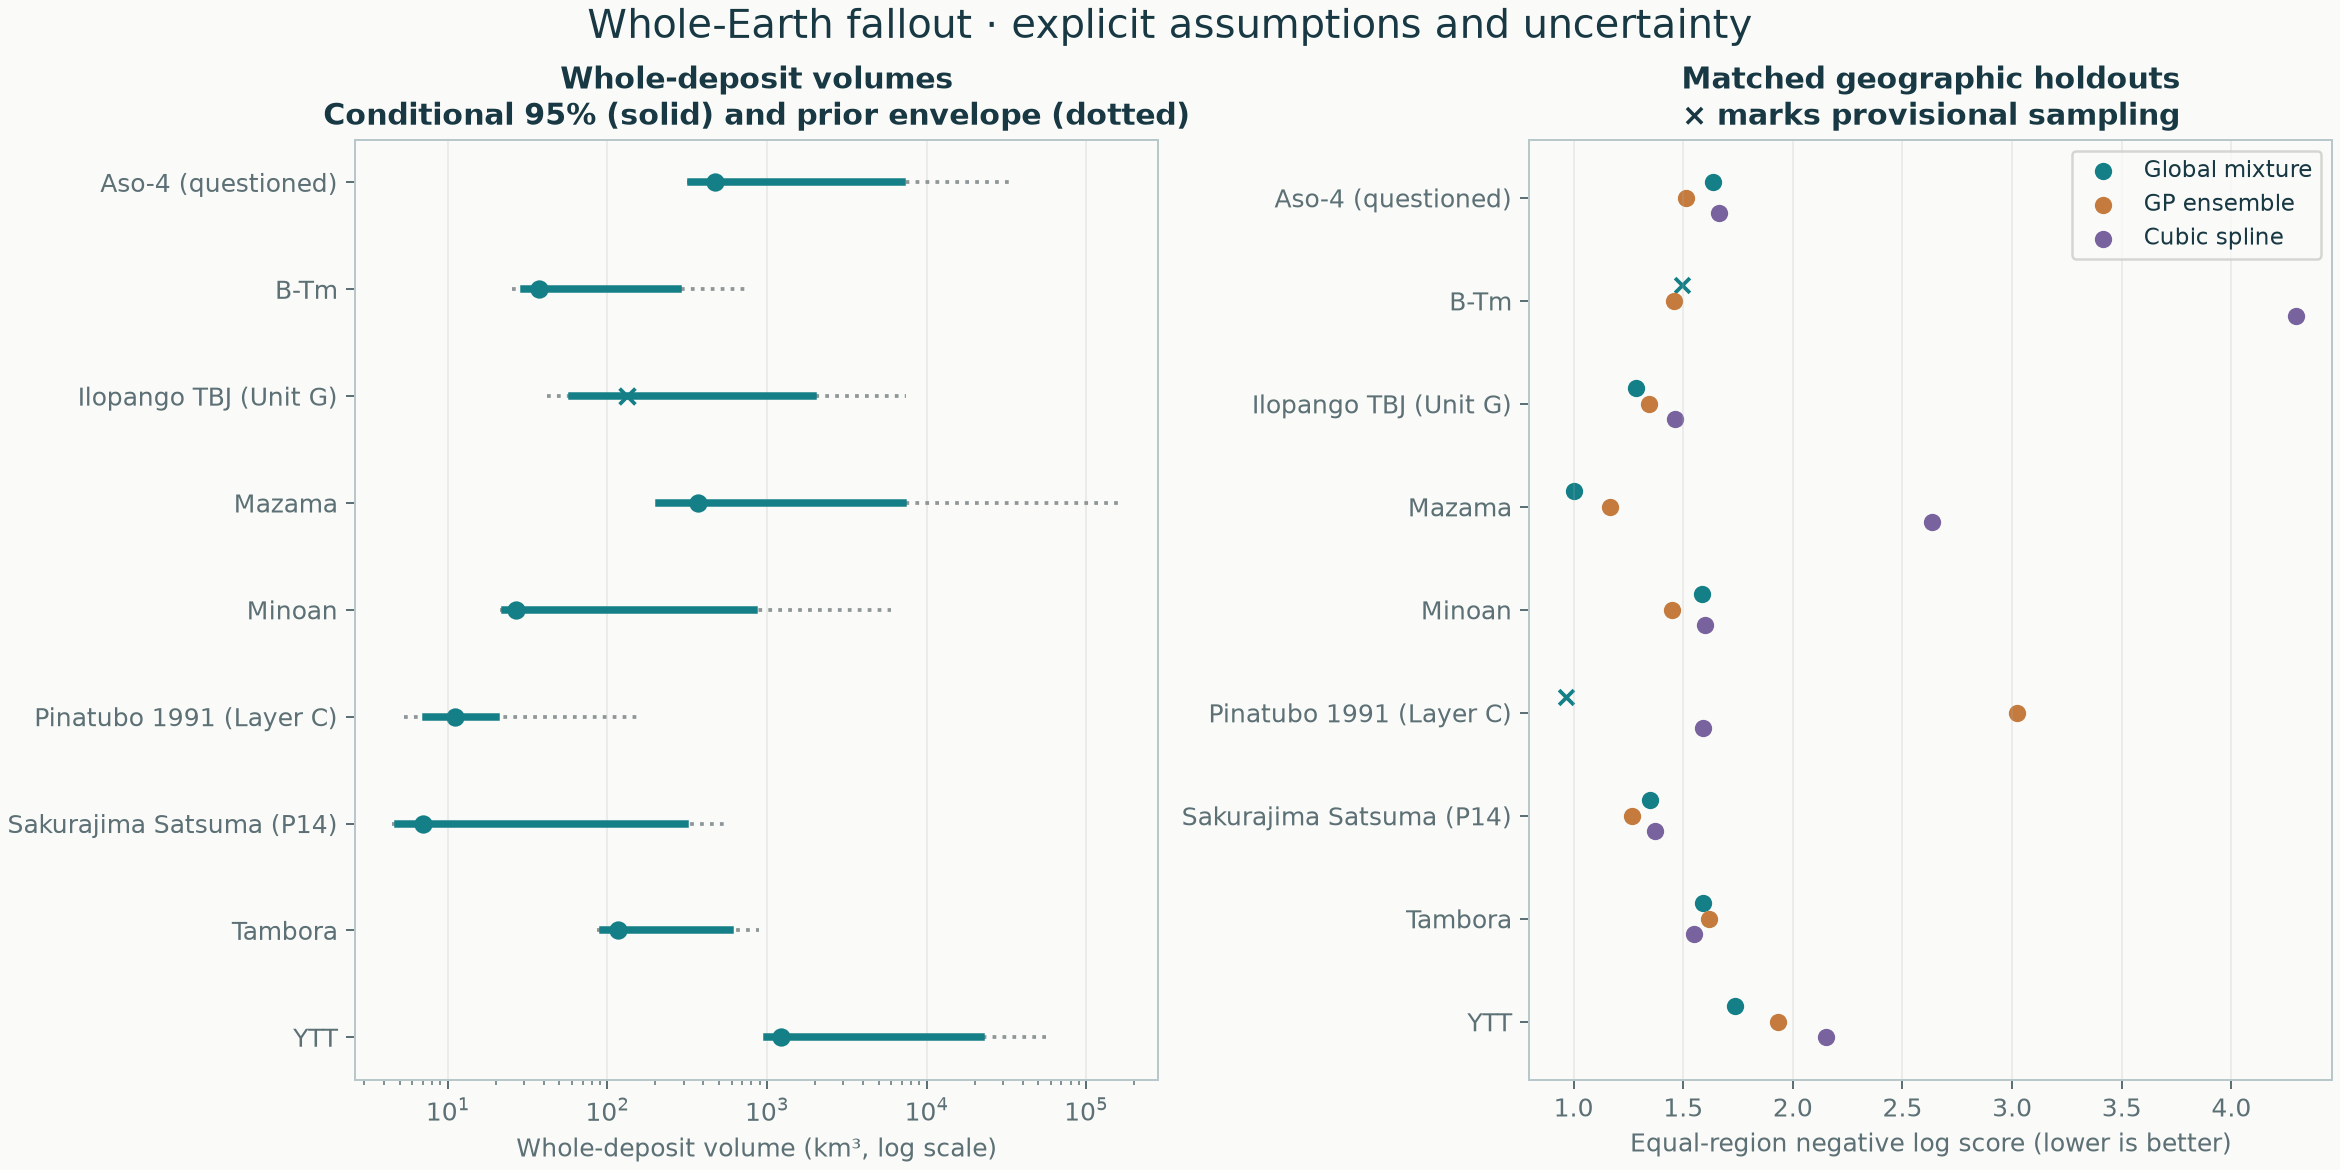

The table this chart was drawn from, first rows:
slug, eruption, geometry, review_status, median_map_volume_km3, lower95, upper95, sensitivity_lower, sensitivity_upper, baseline_sampling_passed, all_sensitivity_sampling_passed, all_outer_sampling_passed, parent_median_fraction_outside_local_foo…, global_equal_region_negative_log_score, global_observation_coverage95, stacked_equal_region_negative_log_score, spline_equal_region_negative_log_score
aso-4, Aso-4, displaced, questioned, 472.5, 332.9, 6989, 317.4, 34354, True, False, True, 0.9723, 1.636, 0.9398, 1.514, 1.662
b-tm, B-Tm, source-fans, conditional, 37.13, 30.16, 275.5, 25.22, 782.9, True, False, False, 0.8792, 1.496, 0.9375, 1.459, 4.295
ilopango-tbj, Ilopango TBJ (Unit G), displaced, conditional, 133, 59.68, 1950, 41.8, 7478, False, False, True, 0.9917, 1.284, 0.9423, 1.343, 1.462
mazama, Mazama, displaced, conditional, 370.2, 212, 7167, 203.6, 167302, True, False, True, 0.916, 1, 0.7241, 1.166, 2.634
minoan, Minoan, displaced, conditional, 26.91, 22.86, 833.6, 21.26, 5975, True, False, True, 0.9404, 1.586, 0.9565, 1.451, 1.601
pinatubo-1991-layer-c, Pinatubo 1991 (Layer C), displaced, conditional, 11.08, 7.333, 20.18, 5.297, 159, True, False, False, 0.9602, 0.9651, 0.9467, 3.023, 1.59
sakurajima-satsuma, Sakurajima Satsuma (P14), displaced, conditional, 6.945, 4.887, 304.6, 4.453, 547.3, True, False, True, 0.9844, 1.351, 0.88, 1.264, 1.371
tambora, Tambora, displaced, conditional, 116.8, 93.22, 588.8, 86.33, 887.4, True, False, True, 0.9287, 1.59, 1.0, 1.62, 1.548
ytt, YTT, displaced, conditional, 1227, 996.9, 22009, 961.8, 56265, True, False, True, 0.8598, 1.737, 0.8478, 1.934, 2.153
